The GitHub repository SaadQacif/Saad-MLOps-Project contains a labelled image folder "split" with 3 categories: potato early blight, potato late blight, potato healthy. Examples follow, each with its label.

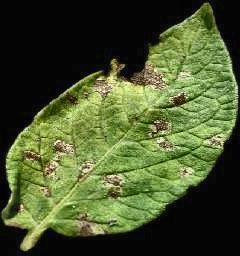
Label: potato early blight

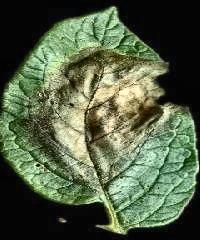
Label: potato late blight

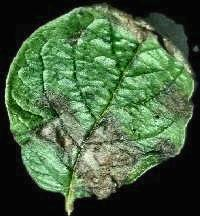
Label: potato late blight

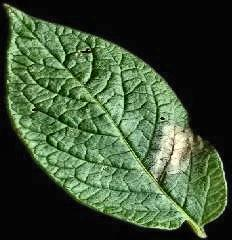
Label: potato late blight

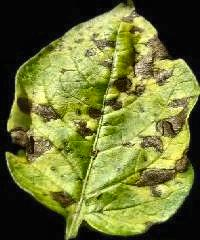
Label: potato early blight

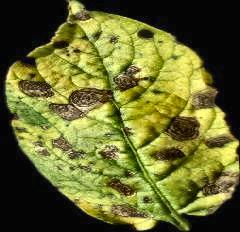
Label: potato early blight
